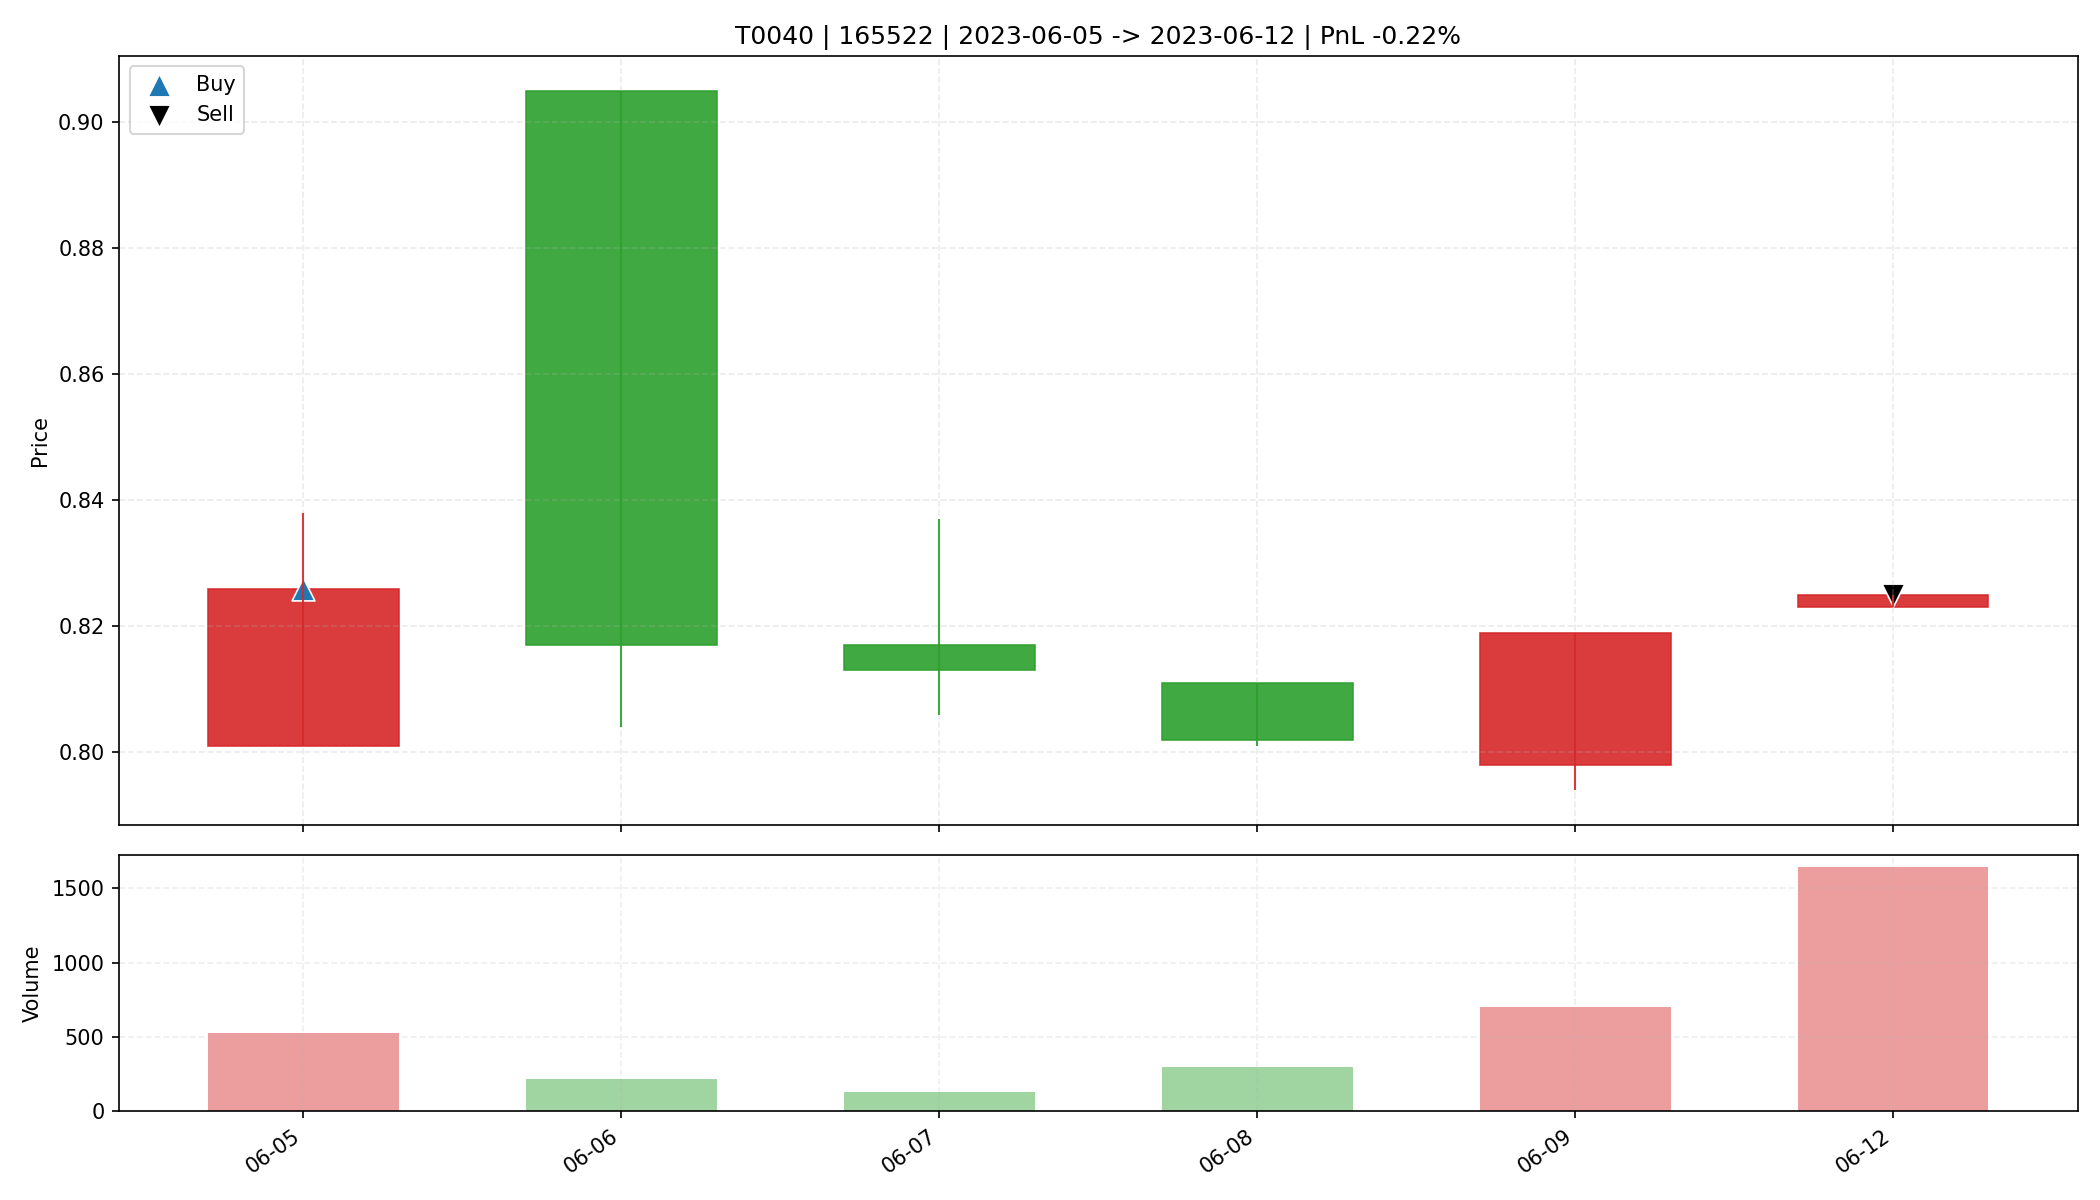

Data behind this chart, as committed beside it:
date, open, high, low, close, amount, volume, trade_id, code, buy_date, sell_date, buy_price, sell_price, matched_shares, buy_reason, sell_reason, sell_profit_pct, sell_hold_days, is_buy_day, is_sell_day, holding_day_index
2023-06-05, 0.801, 0.838, 0.801, 0.826, 43770, 524.8, T0040, 165522, 2023-06-05, 2023-06-12, 0.826, 0.825, 18850, 前10日振幅9.7%, 阳线涨幅3.1%, 突破均线, 爆发放量2.6倍, MA…, 主动止盈半仓-放量滞涨(涨幅0.24%<1.00%, 量比前5日均量4.39>2…, -0.2209, 5.0, True, False, 0
2023-06-06, 0.905, 0.905, 0.804, 0.817, 17937, 216.8, T0040, 165522, 2023-06-05, 2023-06-12, 0.826, 0.825, 18850, 前10日振幅9.7%, 阳线涨幅3.1%, 突破均线, 爆发放量2.6倍, MA…, 主动止盈半仓-放量滞涨(涨幅0.24%<1.00%, 量比前5日均量4.39>2…, -0.2209, 5.0, False, False, 1
2023-06-07, 0.817, 0.837, 0.806, 0.813, 10596, 129.9, T0040, 165522, 2023-06-05, 2023-06-12, 0.826, 0.825, 18850, 前10日振幅9.7%, 阳线涨幅3.1%, 突破均线, 爆发放量2.6倍, MA…, 主动止盈半仓-放量滞涨(涨幅0.24%<1.00%, 量比前5日均量4.39>2…, -0.2209, 5.0, False, False, 2
2023-06-08, 0.811, 0.811, 0.801, 0.802, 23880, 295.0, T0040, 165522, 2023-06-05, 2023-06-12, 0.826, 0.825, 18850, 前10日振幅9.7%, 阳线涨幅3.1%, 突破均线, 爆发放量2.6倍, MA…, 主动止盈半仓-放量滞涨(涨幅0.24%<1.00%, 量比前5日均量4.39>2…, -0.2209, 5.0, False, False, 3
2023-06-09, 0.798, 0.819, 0.794, 0.819, 56656, 704.3, T0040, 165522, 2023-06-05, 2023-06-12, 0.826, 0.825, 18850, 前10日振幅9.7%, 阳线涨幅3.1%, 突破均线, 爆发放量2.6倍, MA…, 主动止盈半仓-放量滞涨(涨幅0.24%<1.00%, 量比前5日均量4.39>2…, -0.2209, 5.0, False, False, 4
2023-06-12, 0.823, 0.825, 0.823, 0.825, 135518, 1643, T0040, 165522, 2023-06-05, 2023-06-12, 0.826, 0.825, 18850, 前10日振幅9.7%, 阳线涨幅3.1%, 突破均线, 爆发放量2.6倍, MA…, 主动止盈半仓-放量滞涨(涨幅0.24%<1.00%, 量比前5日均量4.39>2…, -0.2209, 5.0, False, True, 5
